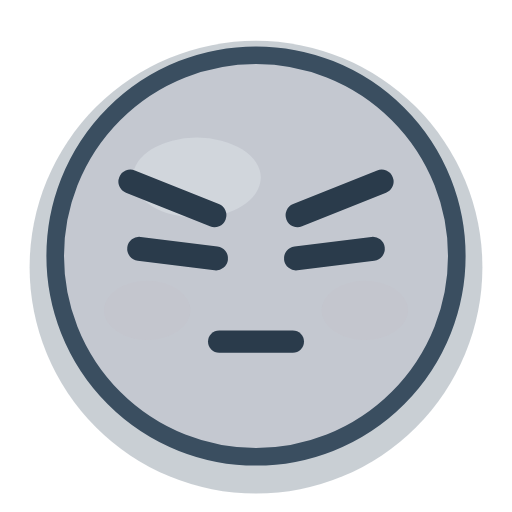
t = 0.00 s
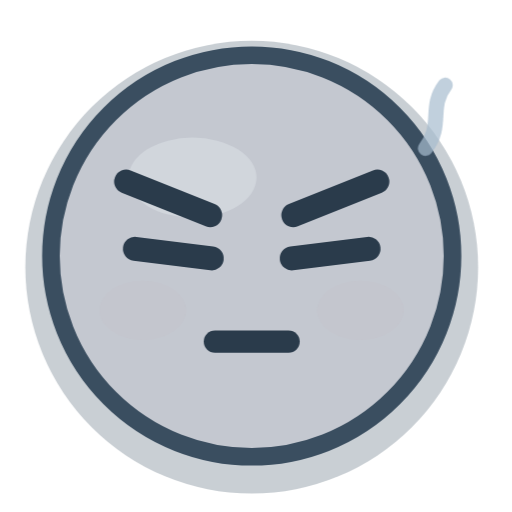
t = 0.39 s
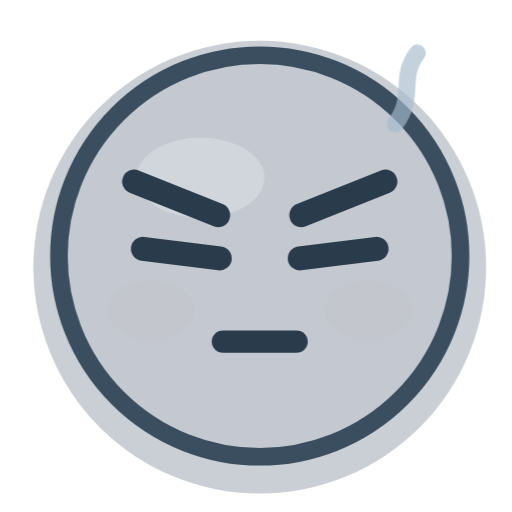
t = 0.76 s
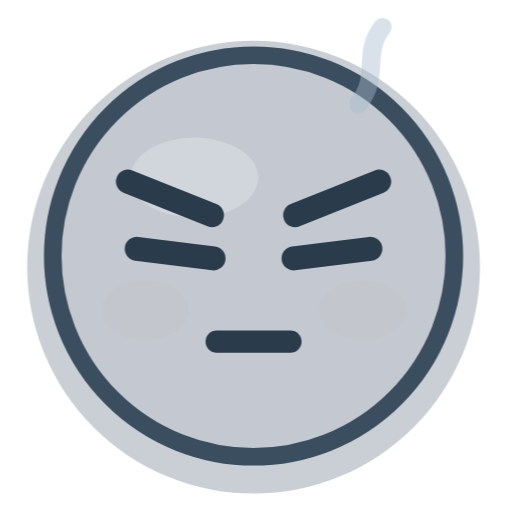
t = 1.09 s
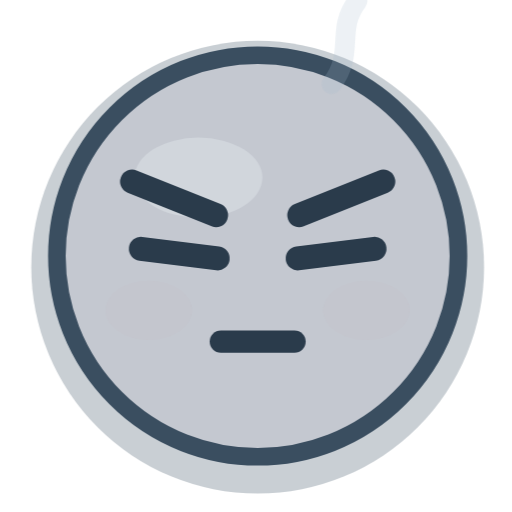
t = 1.51 s
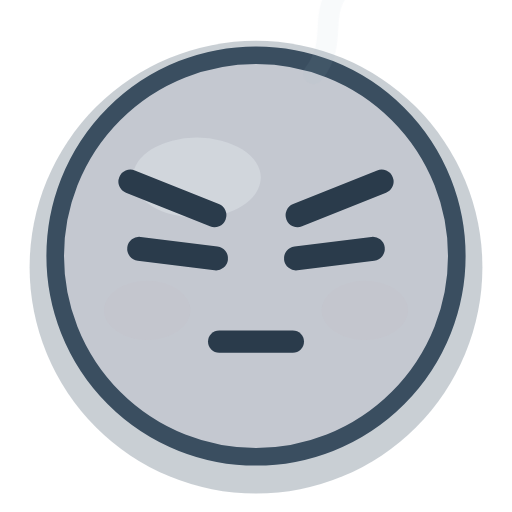
t = 1.82 s

The animated SVG that drew these frames (rendered in a browser with its animation timeline set to each time). Animation: 2 CSS @keyframes rules; one cycle of 2.24 s, repeats indefinitely.

<?xml version="1.0" encoding="UTF-8"?>
<svg xmlns="http://www.w3.org/2000/svg" viewBox="0 0 32 32" width="32" height="32" fill="none" overflow="visible">
  <title>生气</title>
  <style>
    .eye, .cheeks, .pupil, .star, .steam, .tear, .heart, .yawn, .mouth {
      transform-box: fill-box; transform-origin: center;
    }
    .root { transform-box: fill-box; transform-origin: 16px 22px; }

    .root { animation: shake 2.24s ease-in-out infinite; }
    @keyframes shake {
      0%, 100% { transform: translateX(0); }
      15% { transform: translateX(-0.30px); }
      30% { transform: translateX(0.30px); }
      45% { transform: translateX(-0.21px); }
      60% { transform: translateX(0.21px); }
      75% { transform: translateX(0); }
    }
    .steam { animation: steam 2.24s ease-out infinite; }
    @keyframes steam {
      0% { opacity: 0; transform: translateY(0) scale(0.7); }
      25% { opacity: 0.9; }
      100% { opacity: 0; transform: translateY(-5.5px) scale(1.15); }
    }
    @media (prefers-reduced-motion: reduce) {
      .movable, .movable * { animation: none !important; }
    }
  </style>
  <g class="root movable">
      <circle cx="16" cy="16.7" r="14.15" fill="#3d5266" opacity="0.28"/>
      <circle class="face-shape" cx="16" cy="16" r="12.55" fill="#c4c8d0"/>
      <ellipse cx="12.3" cy="11.1" rx="4.0" ry="2.5" fill="#eef3f7" opacity="0.30"/>
      <g class="cheeks">
        <ellipse cx="9.2" cy="19.4" rx="2.7" ry="1.85" fill="#c4b4bc" opacity="0.12"/>
        <ellipse cx="22.8" cy="19.4" rx="2.7" ry="1.85" fill="#c4b4bc" opacity="0.12"/>
      </g>
      <circle cx="16" cy="16" r="12.55" fill="none" stroke="#3a4e60" stroke-width="1.1"/>
      <path d="M8.15 11.35 13.4 13.45" stroke="#2a3b4b" stroke-width="1.5" stroke-linecap="round" stroke-linejoin="round"/>
      <path d="M23.85 11.35 18.6 13.45" stroke="#2a3b4b" stroke-width="1.5" stroke-linecap="round" stroke-linejoin="round"/>
      <g class="eyes">
        <path d="M8.7 15.55 13.5 16.15" stroke="#2a3b4b" stroke-width="1.5" stroke-linecap="round" stroke-linejoin="round"/>
        <path d="M23.3 15.55 18.5 16.15" stroke="#2a3b4b" stroke-width="1.5" stroke-linecap="round" stroke-linejoin="round"/>
      </g>
      <path d="M13.7 21.35h4.6" stroke="#2a3b4b" stroke-width="1.4" stroke-linecap="round" stroke-linejoin="round"/>
      <g class="steam" style="transform-origin: 24px 8px">
        <path d="M22.6 10.2c1.4-1.8 0.2-3.1 1.5-4.8" stroke="#a7bccf" fill="none" stroke-width="1.15" stroke-linecap="round" stroke-linejoin="round" opacity="0.9"/>
      </g>
  </g>
</svg>
